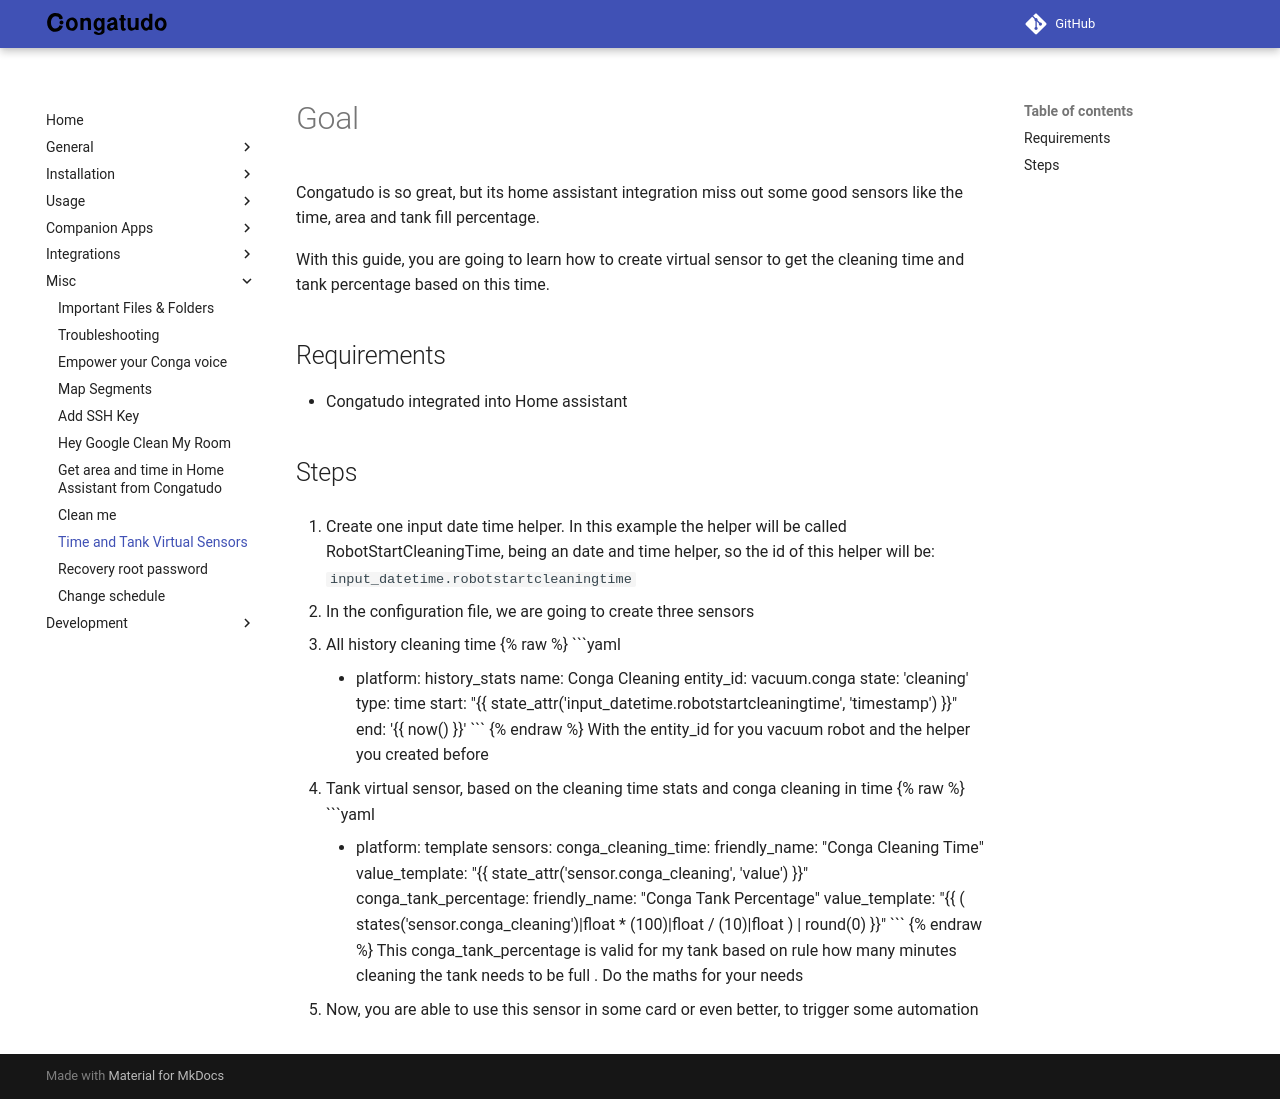

repository: congatudo/Congatudo · page: misc/time-and-tank-virtual-sensors/index.html · generator: mkdocs

---
title: Time and Tank Virtual Sensors
category: Misc
order: 40
---

# Goal

Congatudo is so great, but its home assistant integration miss out some good sensors like the time, area and tank fill percentage.

With this guide, you are going to learn how to create virtual sensor to get the cleaning time and tank percentage based on this time.

## Requirements
- Congatudo integrated into Home assistant

## Steps

1. Create one input date time helper. In this example the helper will be called RobotStartCleaningTime, being an date and time helper, so the id of this helper will be: `input_datetime.robotstartcleaningtime`

2. In the configuration file, we are going to create three sensors
   1. All history cleaning time
{% raw %}
      ```yaml
      - platform: history_stats
        name: Conga Cleaning
        entity_id: vacuum.conga
        state: 'cleaning'
        type: time
        start: "{{ state_attr('input_datetime.robotstartcleaningtime', 'timestamp') }}"
        end: '{{ now() }}'
      ```
{% endraw %}
        With the entity_id for you vacuum robot and the helper you created before

   2. Tank virtual sensor, based on the cleaning time stats and conga cleaning in time
{% raw %}
      ```yaml
      - platform: template
        sensors:
          conga_cleaning_time:
            friendly_name: "Conga Cleaning Time"
            value_template: "{{ state_attr('sensor.conga_cleaning', 'value') }}"
          conga_tank_percentage:
            friendly_name: "Conga Tank Percentage"
            value_template: "{{ ( states('sensor.conga_cleaning')|float * (100)|float / (10)|float ) | round(0)  }}"
      ```
{% endraw %}
        This conga_tank_percentage is valid for my tank based on rule how many minutes cleaning the tank needs to be full . Do the maths for your needs

   3. Now, you are able to use this sensor in some card or even better, to trigger some automation
